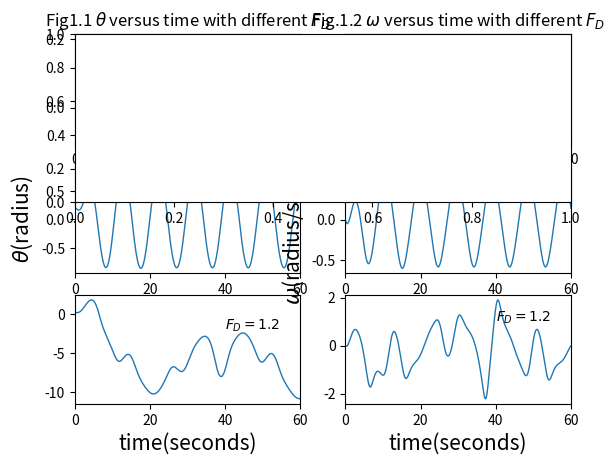

The matplotlib source for this figure: (Note: this script raises an exception after producing the figure.)
import math
import matplotlib.pyplot as plt      
g=9.8 
dt=0.04
#adjust theta to keep it in range of [-pi,+pi]
def adjust(x):
    while x>math.pi:
        x=x-2*math.pi
    while x<-math.pi:
        x=x+2*math.pi
    return x
#2-order Runge-Kutta method
def EC(omega0,theta0,q,l,FD,omegaD,T):
    motion=[[]for i in range(3)]
    motion[0].append(omega0)
    motion[1].append(theta0)
    motion[2].append(0)
    while motion[2][-1]<=T:
        motion[0].append(motion[0][-1]+(-g*math.sin(motion[1][-1])/l-q*motion[0][-1]+FD*math.sin(omegaD*motion[2][-1]))*dt)
        motion[1].append(motion[1][-1]+motion[0][-1]*dt)
        motion[2].append(motion[2][-1]+dt)
    return motion#omega,theta,t



#Figure.1: p.60,fig3.6
omega0,theta0,q,l,omegaD,T=0,0.2,0.5,9.8,0.66,60
d1=EC(omega0,theta0,q,l,0,omegaD,T)
d2=EC(omega0,theta0,q,l,0.5,omegaD,T)
d3=EC(omega0,theta0,q,l,1.2,omegaD,T)
plt.subplot(3,2,1)#
plt.plot(d1[2],d1[1],linestyle='-',linewidth=1.0,label='1')
plt.text(40,0.15,r'$F_D=0$')
plt.title(r'Fig1.1 $\theta$ versus time with different $F_D$')
plt.xlim(0,T)
plt.subplot(3,2,3)#
plt.plot(d2[2],d2[1],linestyle='-',linewidth=1.0)
plt.text(40,0.5,r'$F_D=0.5$')
plt.xlim(0,T)
plt.ylabel(r'$\theta$(radius)',fontsize=15)
plt.subplot(3,2,5)#
plt.plot(d3[2],d3[1],linestyle='-',linewidth=1.0)
plt.text(40,-2,r'$F_D=1.2$')
plt.xlim(0,T)
plt.xlabel('time(seconds)',fontsize=15)
plt.subplot(3,2,2)#
plt.plot(d1[2],d1[0],linestyle='-',linewidth=1.0)
plt.text(40,0.05,r'$F_D=0$')
plt.title(r'Fig.1.2 $\omega$ versus time with different $F_D$')
plt.xlim(0,T)
plt.subplot(3,2,4)#
plt.plot(d2[2],d2[0],linestyle='-',linewidth=1.0)
plt.text(40,0.5,r'$F_D=0.5$')
plt.xlim(0,T)
plt.ylabel(r'$\omega$(radius/second)',fontsize=15)
plt.subplot(3,2,6)#
plt.plot(d3[2],d3[0],linestyle='-',linewidth=1.0)
plt.text(40,1.0,r'$F_D=1.2$')
plt.xlim(0,T)
plt.xlabel('time(seconds)',fontsize=15)
plt.show()
#fig.1.3
plt.subplot(2,1,1)
plt.plot(d3[2],map(adjust,d3[1]),linestyle='-',linewidth=1.0)
plt.text(40,1.0,'adjusted'+'\n$F_D=1.2$')
plt.title(r'Fig.1.3 $\theta$ versus time')
plt.xlim(0,T)
plt.ylabel(r'$\theta$(radius)',fontsize=15)
plt.subplot(2,1,2)
plt.plot(d3[2],d3[1],linestyle='-',linewidth=1.0)
plt.text(40,-2,'unadjusted'+'\n$F_D=1.2$')
plt.xlim(0,T)
plt.xlabel('time(seconds)',fontsize=15)
plt.ylabel(r'$\theta$(radius)',fontsize=15)
plt.show()

#fig.2phase-space plot
d2=EC(omega0,theta0,q,l,0.5,omegaD,500)
d3=EC(omega0,theta0,q,l,1.2,omegaD,500)
plt.subplot(1,2,1)#
plt.plot(map(adjust,d2[1]),d2[0],linestyle='-')
plt.title(r'Fig.2.1 $\omega$ versus $\theta$')
plt.text(0.5,0.6,r'$F_D=0.5$')
plt.xlabel(r'$\theta$(radius)')
plt.ylabel(r'$\omega$(radius/second)')
plt.subplot(1,2,2)#
plt.plot(map(adjust,d3[1]),d3[0],linestyle='-')
plt.title(r'Fig.2.2 $\omega$ versus $\theta$')
plt.text(2,1.4,r'$F_D=1.2$')
plt.xlabel(r'$\theta$(radius)')
plt.ylabel(r'$\omega$(radius/second)')
plt.show()







